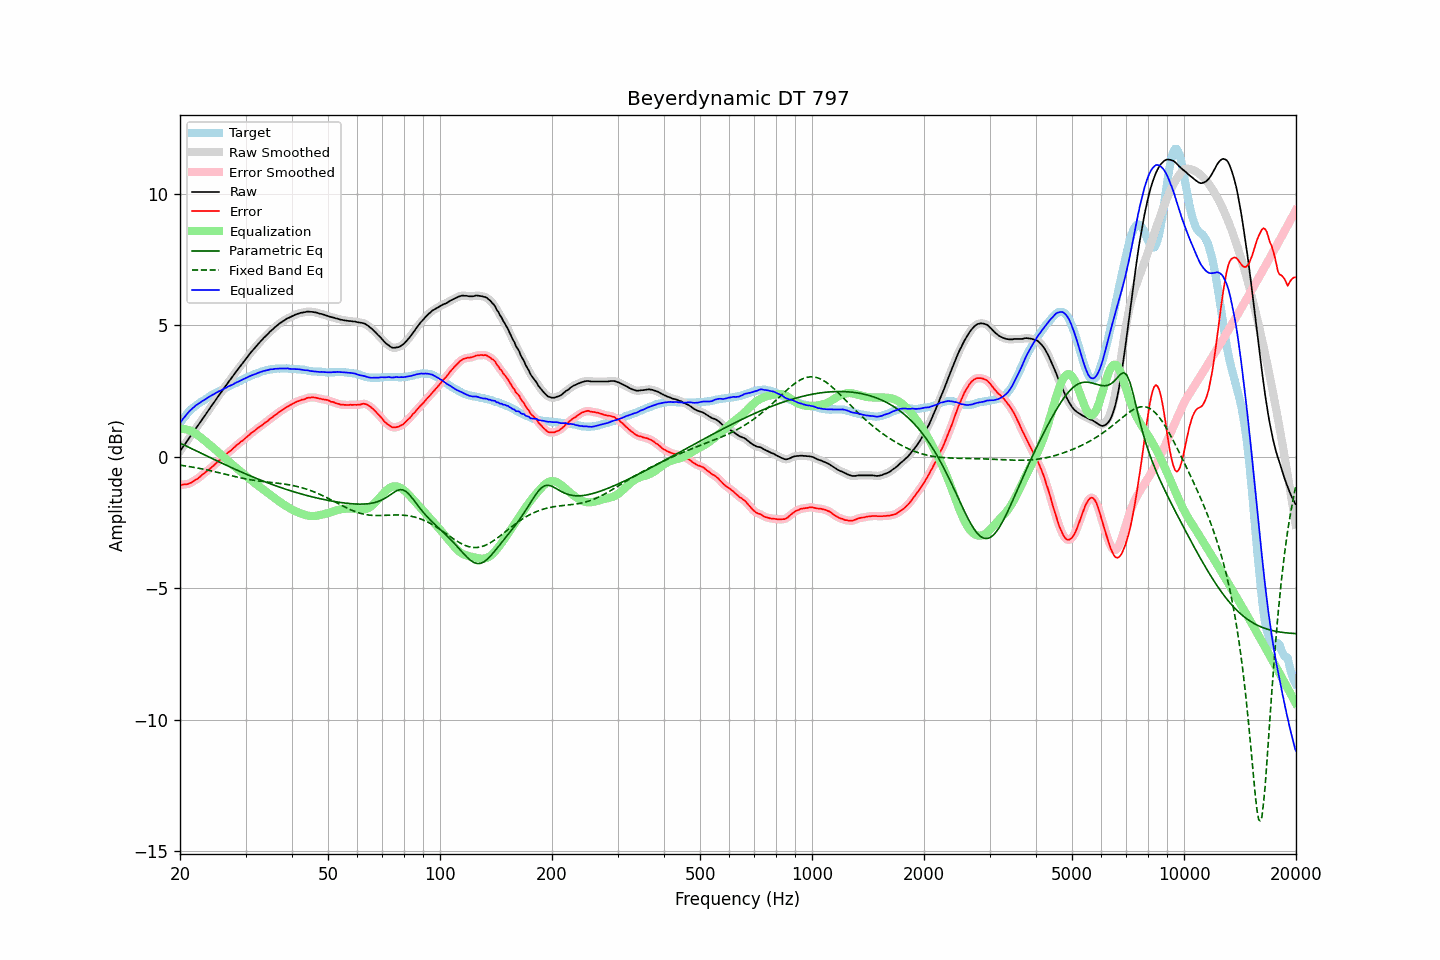

Values plotted in this chart, from the file beside it:
frequency, raw, error, smoothed, error_smoothed, equalization, parametric_eq, fixed_band_eq, equalized_raw, equalized_smoothed, target
20.00, 0.21, -1.07, 0.22, -1.06, 1.06, 0.52, -0.32, 1.28, 1.28, 1.28
20.20, 0.30, -1.06, 0.30, -1.06, 1.06, 0.49, -0.33, 1.37, 1.37, 1.37
20.40, 0.39, -1.05, 0.39, -1.06, 1.06, 0.46, -0.34, 1.45, 1.45, 1.45
20.61, 0.47, -1.04, 0.48, -1.05, 1.05, 0.43, -0.34, 1.52, 1.53, 1.52
20.81, 0.56, -1.04, 0.56, -1.04, 1.04, 0.40, -0.35, 1.60, 1.60, 1.61
21.02, 0.65, -1.03, 0.65, -1.03, 1.02, 0.38, -0.36, 1.68, 1.67, 1.69
21.23, 0.74, -1.00, 0.74, -1.01, 1.00, 0.35, -0.37, 1.74, 1.74, 1.75
21.44, 0.82, -0.98, 0.83, -0.98, 0.98, 0.32, -0.38, 1.80, 1.80, 1.81
21.66, 0.91, -0.94, 0.91, -0.94, 0.94, 0.29, -0.39, 1.86, 1.86, 1.86
21.87, 1.00, -0.90, 1.00, -0.91, 0.91, 0.26, -0.41, 1.91, 1.91, 1.91
22.09, 1.09, -0.86, 1.09, -0.87, 0.87, 0.23, -0.42, 1.96, 1.96, 1.96
22.31, 1.17, -0.83, 1.18, -0.83, 0.82, 0.20, -0.43, 2.00, 2.00, 2.01
22.54, 1.26, -0.78, 1.26, -0.78, 0.78, 0.17, -0.44, 2.04, 2.04, 2.04
22.76, 1.35, -0.73, 1.35, -0.73, 0.73, 0.14, -0.45, 2.08, 2.08, 2.09
22.99, 1.44, -0.67, 1.44, -0.68, 0.68, 0.11, -0.46, 2.12, 2.12, 2.11
23.22, 1.52, -0.63, 1.53, -0.63, 0.63, 0.08, -0.48, 2.16, 2.16, 2.15
23.45, 1.61, -0.58, 1.61, -0.58, 0.58, 0.05, -0.49, 2.20, 2.20, 2.19
23.69, 1.70, -0.53, 1.70, -0.53, 0.53, 0.02, -0.50, 2.23, 2.23, 2.23
23.92, 1.79, -0.48, 1.79, -0.48, 0.48, -0.01, -0.52, 2.28, 2.28, 2.27
24.16, 1.88, -0.44, 1.88, -0.43, 0.43, -0.04, -0.53, 2.31, 2.31, 2.32
24.40, 1.97, -0.38, 1.97, -0.38, 0.38, -0.07, -0.54, 2.35, 2.35, 2.35
24.65, 2.05, -0.33, 2.06, -0.33, 0.33, -0.10, -0.56, 2.38, 2.38, 2.38
24.89, 2.14, -0.27, 2.15, -0.27, 0.27, -0.13, -0.57, 2.42, 2.42, 2.41
25.14, 2.23, -0.22, 2.23, -0.22, 0.22, -0.16, -0.59, 2.45, 2.45, 2.45
25.39, 2.32, -0.16, 2.32, -0.16, 0.16, -0.18, -0.60, 2.49, 2.48, 2.48
25.65, 2.40, -0.12, 2.41, -0.11, 0.11, -0.21, -0.62, 2.51, 2.51, 2.52
25.91, 2.49, -0.05, 2.49, -0.05, 0.05, -0.24, -0.63, 2.54, 2.54, 2.54
26.16, 2.57, 0.01, 2.57, 0.00, -0.00, -0.27, -0.65, 2.57, 2.57, 2.57
26.43, 2.66, 0.05, 2.66, 0.06, -0.05, -0.30, -0.66, 2.61, 2.61, 2.61
26.69, 2.74, 0.11, 2.75, 0.11, -0.11, -0.33, -0.68, 2.64, 2.64, 2.64
26.96, 2.83, 0.17, 2.83, 0.16, -0.16, -0.36, -0.69, 2.67, 2.67, 2.67
27.23, 2.91, 0.21, 2.91, 0.21, -0.21, -0.38, -0.71, 2.70, 2.70, 2.71
27.50, 2.99, 0.26, 2.99, 0.26, -0.27, -0.41, -0.72, 2.73, 2.73, 2.74
27.77, 3.07, 0.32, 3.08, 0.32, -0.32, -0.44, -0.74, 2.76, 2.76, 2.76
28.05, 3.16, 0.37, 3.16, 0.37, -0.37, -0.47, -0.75, 2.79, 2.79, 2.79
28.33, 3.24, 0.43, 3.24, 0.43, -0.42, -0.49, -0.76, 2.82, 2.82, 2.81
28.62, 3.32, 0.48, 3.32, 0.48, -0.47, -0.52, -0.78, 2.85, 2.85, 2.84
28.90, 3.40, 0.52, 3.40, 0.53, -0.52, -0.55, -0.79, 2.88, 2.88, 2.88
29.19, 3.48, 0.58, 3.48, 0.57, -0.58, -0.57, -0.81, 2.91, 2.91, 2.90
29.48, 3.56, 0.61, 3.56, 0.62, -0.63, -0.60, -0.82, 2.94, 2.94, 2.95
29.78, 3.64, 0.67, 3.64, 0.67, -0.68, -0.63, -0.83, 2.97, 2.97, 2.97
30.08, 3.72, 0.72, 3.72, 0.72, -0.73, -0.65, -0.84, 2.99, 3.00, 3.00
30.38, 3.80, 0.78, 3.80, 0.78, -0.78, -0.68, -0.85, 3.02, 3.03, 3.03
30.68, 3.88, 0.83, 3.88, 0.83, -0.83, -0.71, -0.87, 3.06, 3.05, 3.06
30.99, 3.96, 0.89, 3.96, 0.88, -0.88, -0.73, -0.88, 3.08, 3.08, 3.07
31.30, 4.03, 0.93, 4.03, 0.93, -0.93, -0.76, -0.89, 3.10, 3.11, 3.10
31.61, 4.10, 0.97, 4.10, 0.98, -0.98, -0.78, -0.90, 3.13, 3.13, 3.13
31.93, 4.17, 1.02, 4.17, 1.02, -1.02, -0.81, -0.90, 3.15, 3.15, 3.15
32.24, 4.24, 1.07, 4.24, 1.07, -1.07, -0.83, -0.91, 3.17, 3.17, 3.17
32.57, 4.31, 1.12, 4.31, 1.12, -1.11, -0.86, -0.92, 3.20, 3.20, 3.20
32.89, 4.38, 1.16, 4.38, 1.16, -1.16, -0.88, -0.93, 3.22, 3.22, 3.23
33.22, 4.44, 1.20, 4.45, 1.20, -1.20, -0.91, -0.94, 3.24, 3.24, 3.24
33.55, 4.51, 1.25, 4.51, 1.25, -1.25, -0.93, -0.94, 3.26, 3.26, 3.26
33.89, 4.57, 1.30, 4.57, 1.29, -1.30, -0.95, -0.95, 3.28, 3.28, 3.27
34.23, 4.63, 1.33, 4.64, 1.34, -1.34, -0.98, -0.96, 3.29, 3.29, 3.30
34.57, 4.69, 1.39, 4.70, 1.39, -1.39, -1.00, -0.96, 3.30, 3.31, 3.31
34.92, 4.76, 1.45, 4.76, 1.43, -1.44, -1.02, -0.97, 3.33, 3.32, 3.32
35.27, 4.81, 1.48, 4.81, 1.49, -1.48, -1.05, -0.98, 3.33, 3.33, 3.33
35.62, 4.86, 1.53, 4.87, 1.53, -1.53, -1.07, -0.98, 3.33, 3.34, 3.33
35.97, 4.92, 1.58, 4.92, 1.57, -1.58, -1.09, -0.99, 3.35, 3.34, 3.34
... 635 more rows
